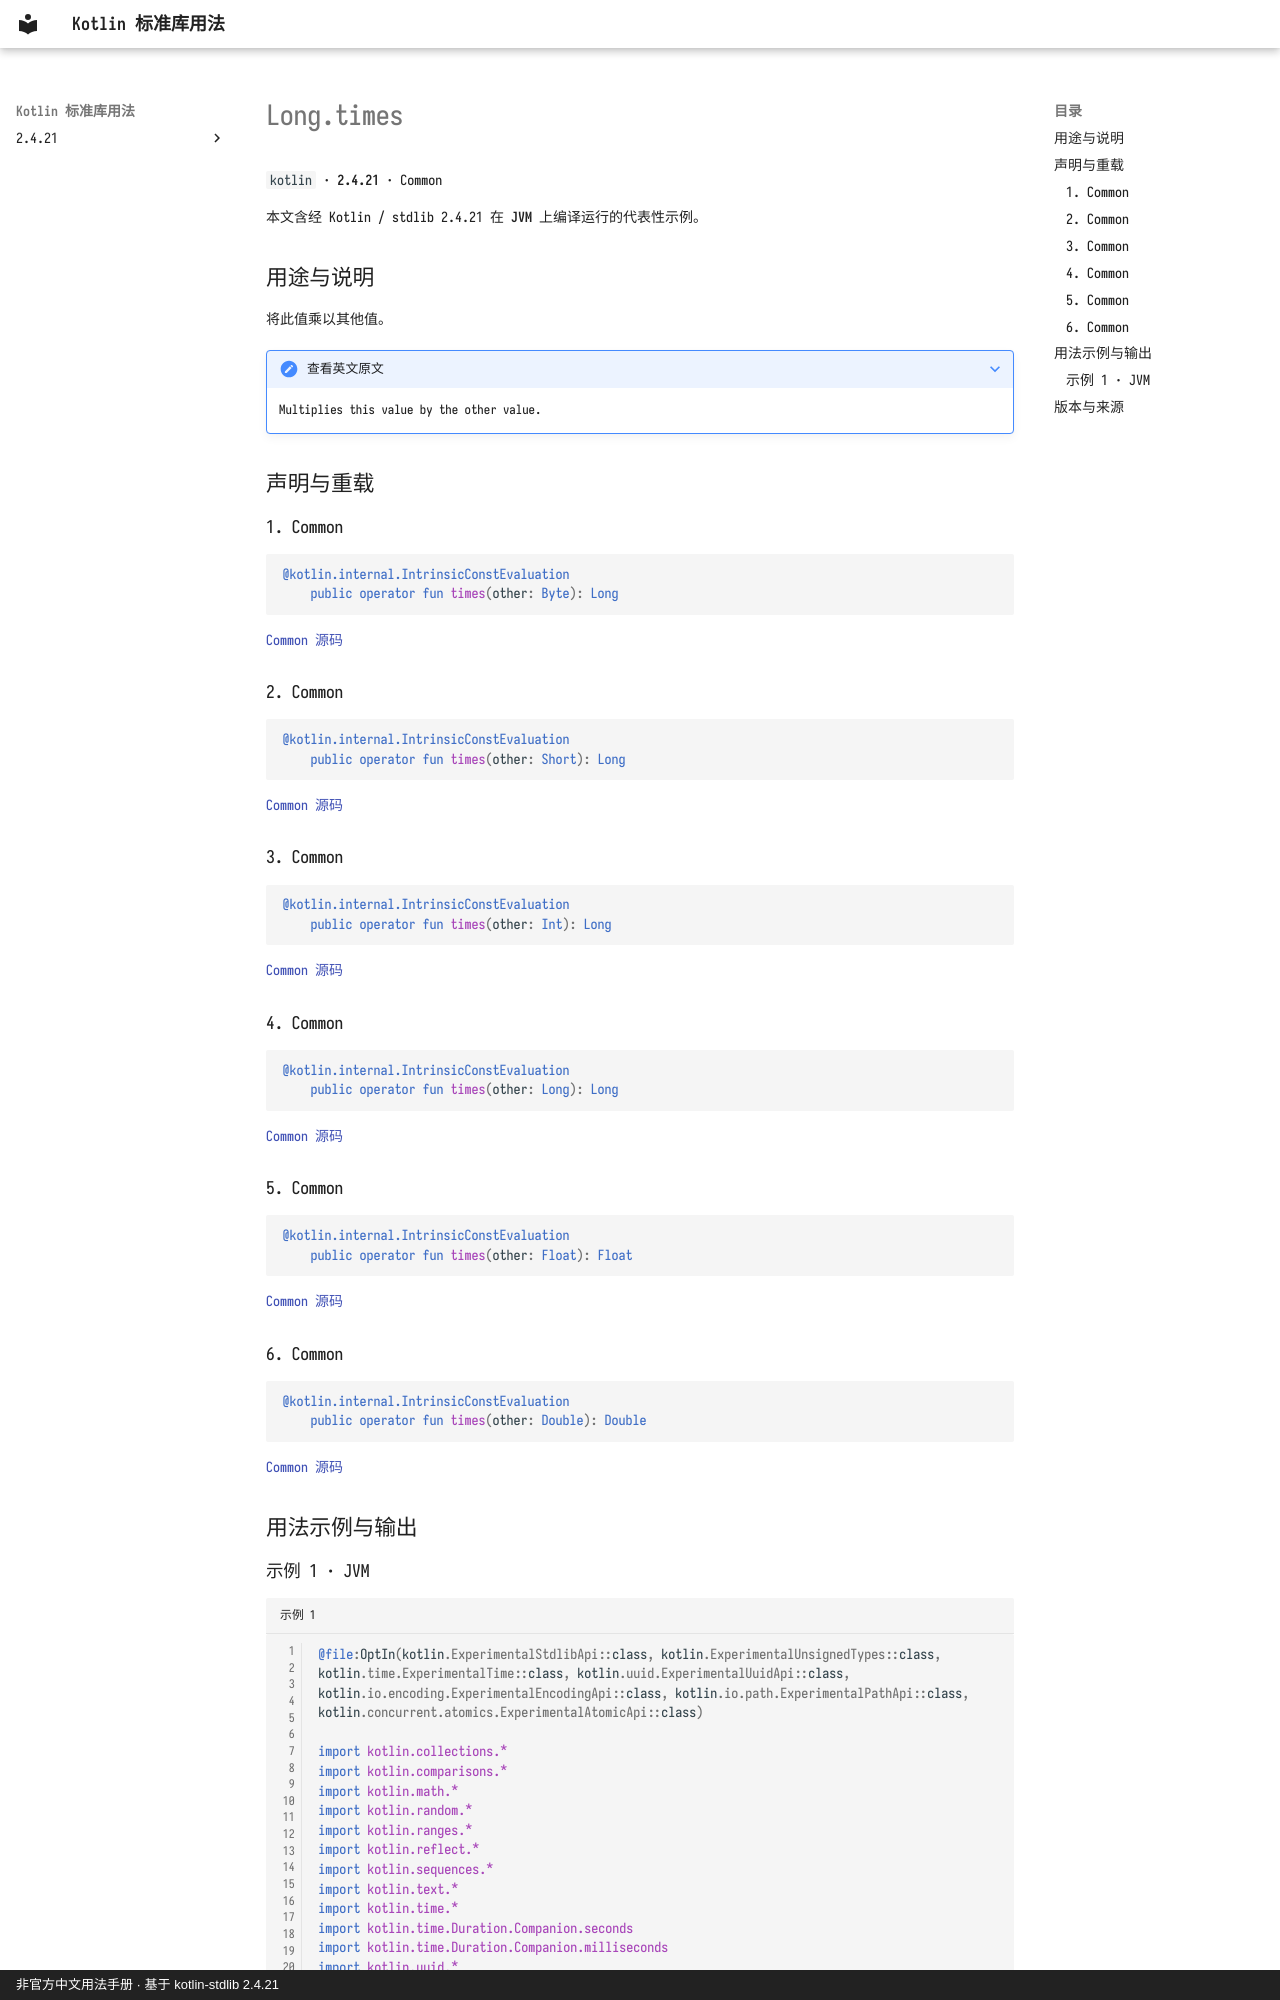

repository: oooooooko/kotlin-stdlib-docs · page: zh/api/kotlin/long-times--24ed054e/index.html · generator: mkdocs · copyright: 非官方中文用法手册 · 基于 kotlin-stdlib 2.4.21

# Long.times

`kotlin` · **2.4.21** · Common

本文含经 Kotlin / stdlib 2.4.21 在 **JVM** 上编译运行的代表性示例。

## 用途与说明

将此值乘以其他值。

??? note "查看英文原文"

    Multiplies this value by the other value.

## 声明与重载

### 1. Common

```kotlin
@kotlin.internal.IntrinsicConstEvaluation
    public operator fun times(other: Byte): Long
```

[Common 源码](https://github.com/JetBrains/kotlin/blob/v2.4.21/libraries/stdlib/src/kotlin/Primitives.kt#L1286)

### 2. Common

```kotlin
@kotlin.internal.IntrinsicConstEvaluation
    public operator fun times(other: Short): Long
```

[Common 源码](https://github.com/JetBrains/kotlin/blob/v2.4.21/libraries/stdlib/src/kotlin/Primitives.kt#L1290)

### 3. Common

```kotlin
@kotlin.internal.IntrinsicConstEvaluation
    public operator fun times(other: Int): Long
```

[Common 源码](https://github.com/JetBrains/kotlin/blob/v2.4.21/libraries/stdlib/src/kotlin/Primitives.kt#L1294)

### 4. Common

```kotlin
@kotlin.internal.IntrinsicConstEvaluation
    public operator fun times(other: Long): Long
```

[Common 源码](https://github.com/JetBrains/kotlin/blob/v2.4.21/libraries/stdlib/src/kotlin/Primitives.kt#L1298)

### 5. Common

```kotlin
@kotlin.internal.IntrinsicConstEvaluation
    public operator fun times(other: Float): Float
```

[Common 源码](https://github.com/JetBrains/kotlin/blob/v2.4.21/libraries/stdlib/src/kotlin/Primitives.kt#L1302)

### 6. Common

```kotlin
@kotlin.internal.IntrinsicConstEvaluation
    public operator fun times(other: Double): Double
```

[Common 源码](https://github.com/JetBrains/kotlin/blob/v2.4.21/libraries/stdlib/src/kotlin/Primitives.kt#L1306)

## 用法示例与输出
